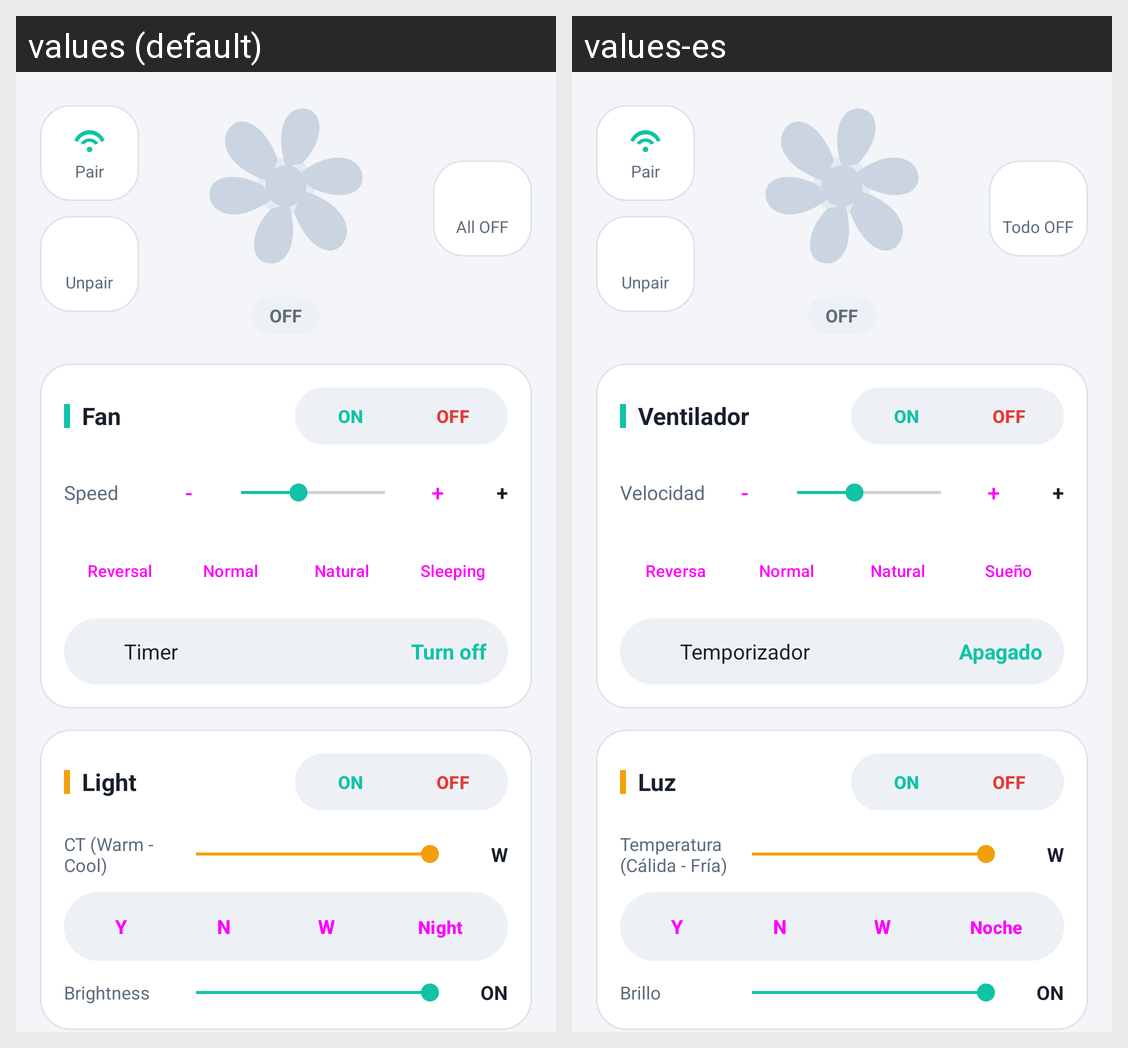

The Android screen above is rendered under two locales of the same app. Produce the string resources it draws, with the default and per-locale values.
Android screen res/layout/layout_screen_remote.xml rendered under 2 locales, left to right: values (default), values-es. Device: Nexus 5 (rendered at 1080×1920; each locale shown at half size, 540×960, under a caption strip naming it); theme Theme.SmartFan.
Strings drawn on this screen, with the default value and each locale's value (text and hints the layout hard-codes, and strings that could not be matched under every locale, appear in the picture but are not listed):

pair
  values: Pair
  values-es: Pair

unpair
  values: Unpair
  values-es: Unpair

hero_state_off
  values: OFF
  values-es: OFF

master_off
  values: All OFF
  values-es: Todo OFF

section_fan
  values: Fan
  values-es: Ventilador

btn_on
  values: ON
  values-es: ON

btn_off
  values: OFF
  values-es: OFF

label_speed
  values: Speed
  values-es: Velocidad

speed_down
  values: -
  values-es: -

speed_up
  values: +
  values-es: +

mode_reversal
  values: Reversal
  values-es: Reversa

mode_normal
  values: Normal
  values-es: Normal

mode_natural
  values: Natural
  values-es: Natural

mode_sleeping
  values: Sleeping
  values-es: Sueño

label_timer
  values: Timer
  values-es: Temporizador

timer_off
  values: Turn off
  values-es: Apagado

section_light
  values: Light
  values-es: Luz

label_ct
  values: CT (Warm - Cool)
  values-es: Temperatura (Cálida - Fría)

preset_white
  values: W
  values-es: W

preset_yellow
  values: Y
  values-es: Y

preset_neutral
  values: N
  values-es: N

preset_night
  values: Night
  values-es: Noche

label_brightness
  values: Brightness
  values-es: Brillo
